Image classification data set "nn_images" (iceberg-project/Seals on GitHub). Class labels (5): crabeater, emperor, pack ice, pack-ice, weddell.

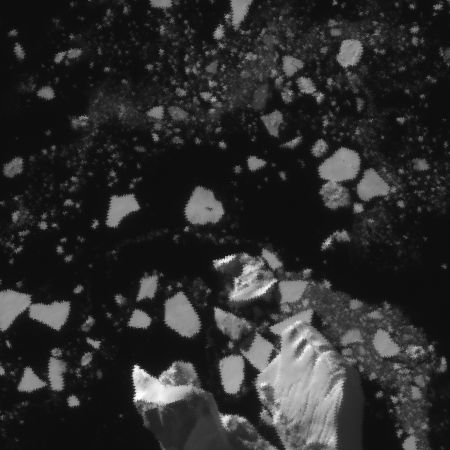
Label: crabeater

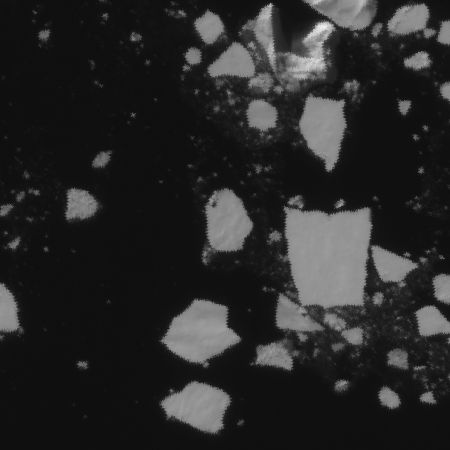
Label: crabeater

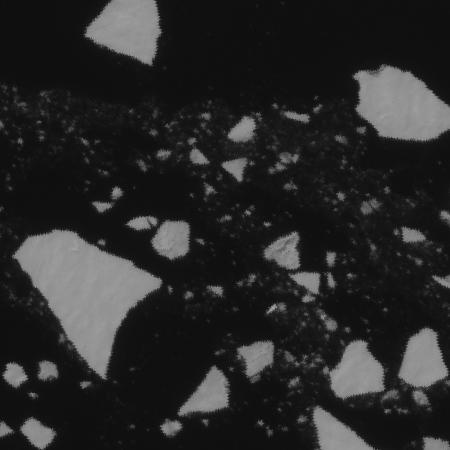
Label: pack ice

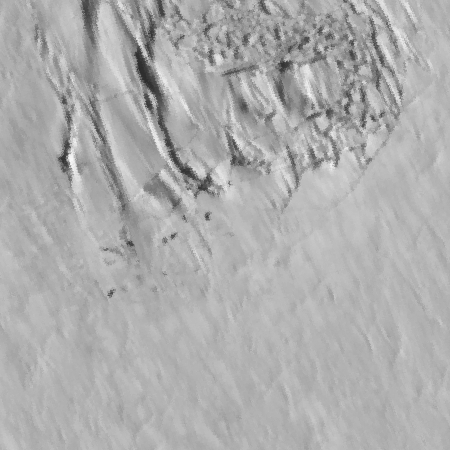
Label: weddell

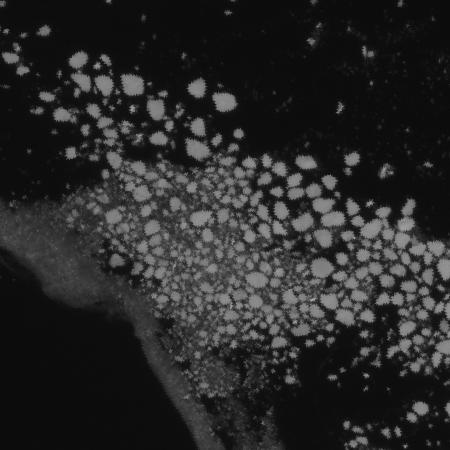
Label: pack ice

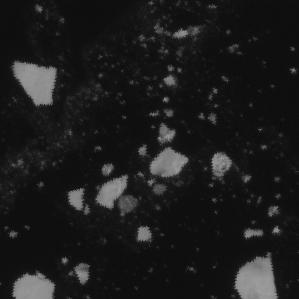
Label: pack-ice
